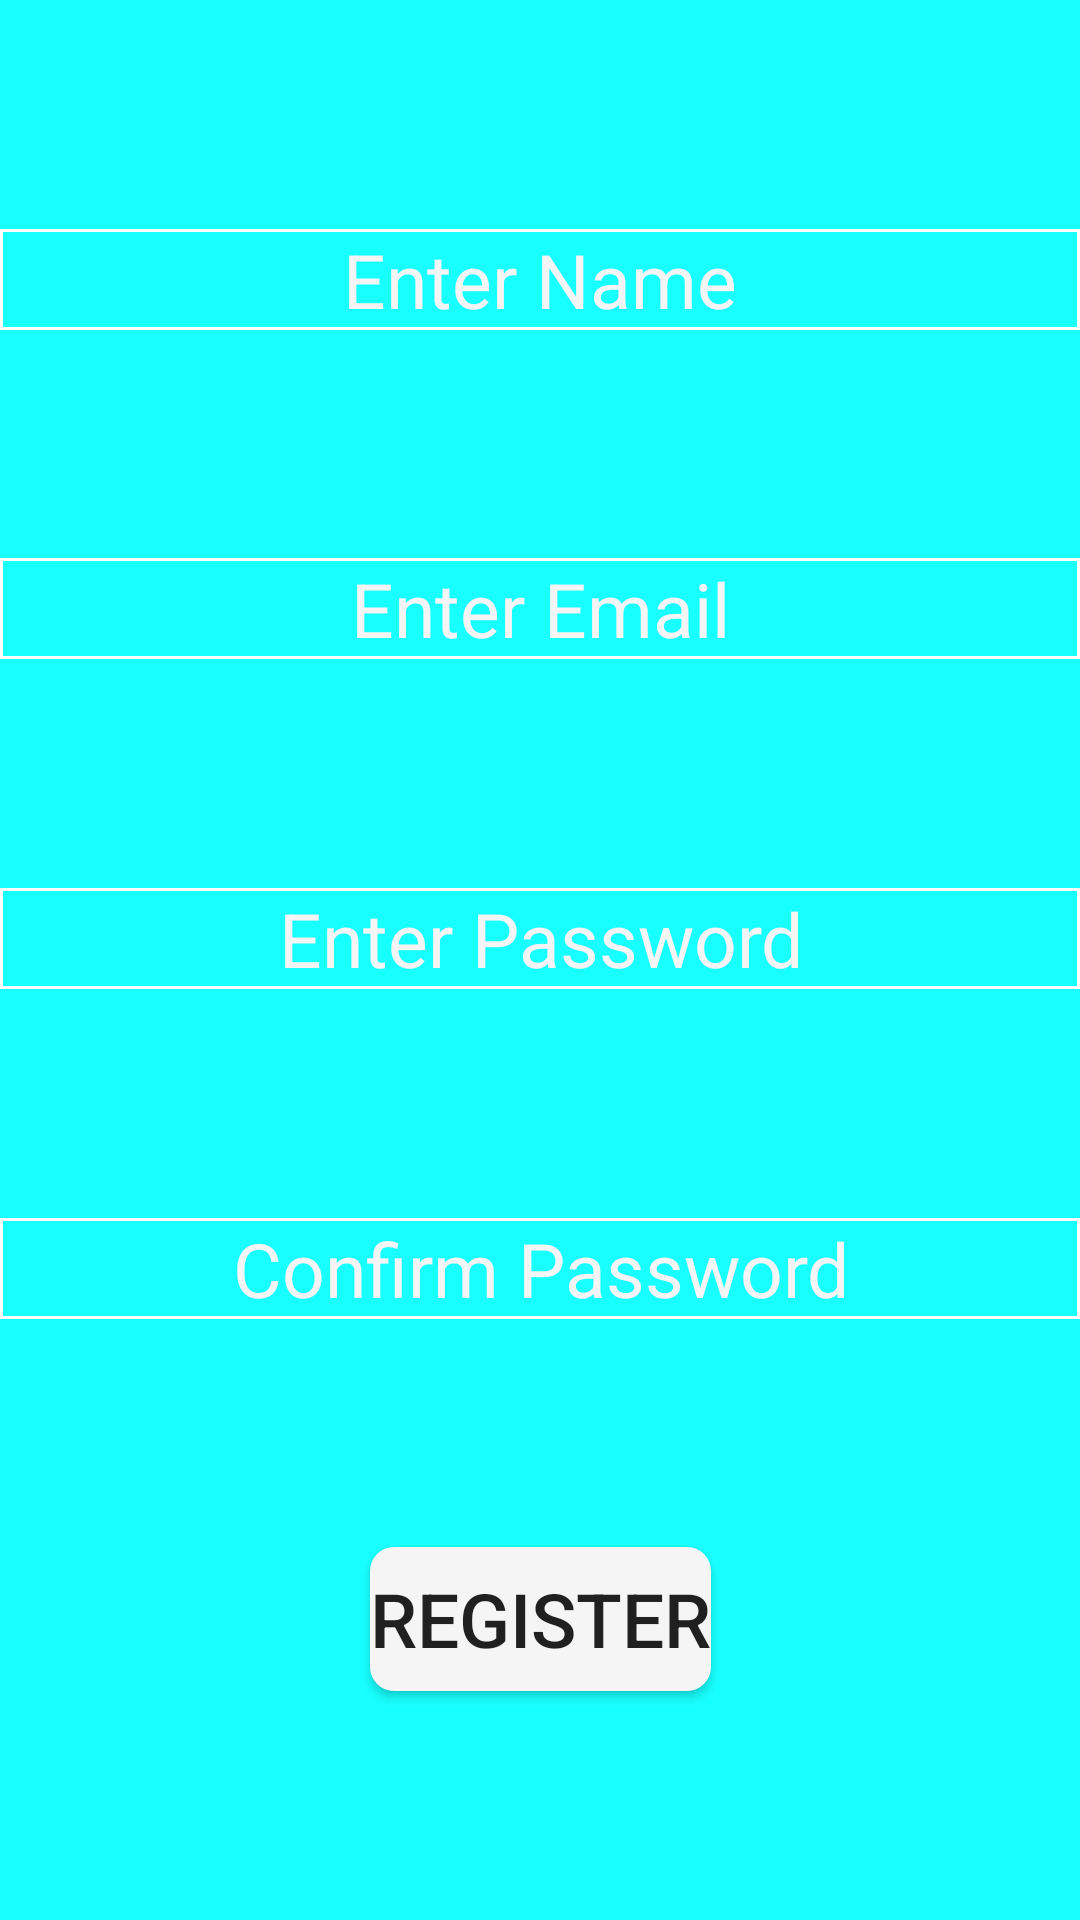

Produce the Android XML layout that renders to this screen, including the resource entries it uses.
<!-- AndroidManifest.xml: application theme AppTheme -->
<!-- res/layout/fragment_register.xml -->
<?xml version="1.0" encoding="utf-8"?>
<androidx.constraintlayout.widget.ConstraintLayout xmlns:android="http://schemas.android.com/apk/res/android"
    xmlns:tools="http://schemas.android.com/tools"
    android:layout_width="match_parent"

    android:layout_height="match_parent"
    xmlns:app="http://schemas.android.com/apk/res-auto"
    android:background="@color/primarySkyColor"
    tools:context=".registerFragment">

    
    <ImageView
        android:layout_width="match_parent"
        android:layout_height="match_parent"
        android:id="@+id/iv"
        android:background="@drawable/buildings"/>
    <EditText
        android:id="@+id/edt_rname"
        android:layout_width="match_parent"
        android:layout_height="wrap_content"
        android:hint="Enter Name"
        android:textColorHint="@color/primaryTextColor"
        style="@style/primaryTextColor"
        android:inputType="textPersonName"
        android:textAlignment="center"
        android:textSize="25sp"
        android:background="@drawable/borderline"
        app:layout_constraintBottom_toTopOf="@+id/edt_remail"
        app:layout_constraintEnd_toEndOf="@+id/edt_remail"
        app:layout_constraintStart_toStartOf="@+id/edt_remail"
        app:layout_constraintTop_toTopOf="parent" />

    <EditText
        android:id="@+id/edt_remail"
        android:layout_width="match_parent"
        android:layout_height="wrap_content"
        android:hint="Enter Email"
        android:textColorHint="@color/primaryTextColor"
        style="@style/primaryTextColor"
        android:inputType="textEmailAddress"
        android:textAlignment="center"
        android:textSize="25sp"
        android:background="@drawable/borderline"
        app:layout_constraintBottom_toTopOf="@+id/edt_rpass"
        app:layout_constraintEnd_toEndOf="@+id/edt_rpass"
        app:layout_constraintStart_toStartOf="@+id/edt_rpass"
        app:layout_constraintTop_toBottomOf="@+id/edt_rname" />

    <EditText
        android:id="@+id/edt_rpass"
        android:layout_width="match_parent"
        android:layout_height="wrap_content"
        android:hint="Enter Password"
        android:textColorHint="@color/primaryTextColor"
        style="@style/primaryTextColor"
        android:inputType="textPassword"
        android:textAlignment="center"
        android:textSize="25sp"
        android:background="@drawable/borderline"
        app:layout_constraintBottom_toTopOf="@+id/edt_rcpass"
        app:layout_constraintEnd_toEndOf="@+id/edt_rcpass"
        app:layout_constraintStart_toStartOf="@+id/edt_rcpass"
        app:layout_constraintTop_toBottomOf="@+id/edt_remail" />

    <EditText
        android:id="@+id/edt_rcpass"
        android:layout_width="match_parent"
        android:layout_height="wrap_content"
        android:hint="Confirm Password"
        android:textColorHint="@color/primaryTextColor"
        style="@style/primaryTextColor"
        android:inputType="textPassword"
        android:textAlignment="center"
        android:textSize="25sp"
        android:background="@drawable/borderline"
        app:layout_constraintBottom_toTopOf="@+id/btn_reg"
        app:layout_constraintEnd_toEndOf="@+id/btn_reg"
        app:layout_constraintStart_toStartOf="@+id/btn_reg"
        app:layout_constraintTop_toBottomOf="@+id/edt_rpass" />

    <Button
        android:id="@+id/btn_reg"
        android:layout_width="wrap_content"
        android:layout_height="wrap_content"
        android:text="Register"
        android:textSize="25sp"
        android:background="@drawable/round"
        app:layout_constraintBottom_toBottomOf="parent"
        app:layout_constraintEnd_toEndOf="parent"
        app:layout_constraintStart_toStartOf="parent"
        app:layout_constraintTop_toBottomOf="@+id/edt_rcpass" />

</androidx.constraintlayout.widget.ConstraintLayout>
<!-- resources referenced by this layout -->
<resources>
  <color name="primarySkyColor">#18ffff</color>
  <color name="primaryTextColor">#f5f5f5</color>
  <!-- drawable borderline (drawable) -->
  <?xml version="1.0" encoding="utf-8"?>
  <shape xmlns:android="http://schemas.android.com/apk/res/android"
      android:shape="rectangle">
      <stroke
          android:width="1dp"
          android:color="@color/white" />
      </shape>
  <!-- drawable round (drawable) -->
  <?xml version="1.0" encoding="utf-8"?>
  <shape
      android:shape="rectangle"
      xmlns:android="http://schemas.android.com/apk/res/android">
  
      <solid android:color="#f5f5f5"/>
      <corners android:radius="8dp"/>
  
  </shape>
  <style name="primaryTextColor" parent="TextAppearance.AppCompat">
          <item name="android:textColor">#f5f5f5</item>
      </style>
  <style name="AppTheme" parent="Theme.AppCompat.Light.NoActionBar">
          
      </style>
  <color name="white">#ffffff</color>
</resources>
